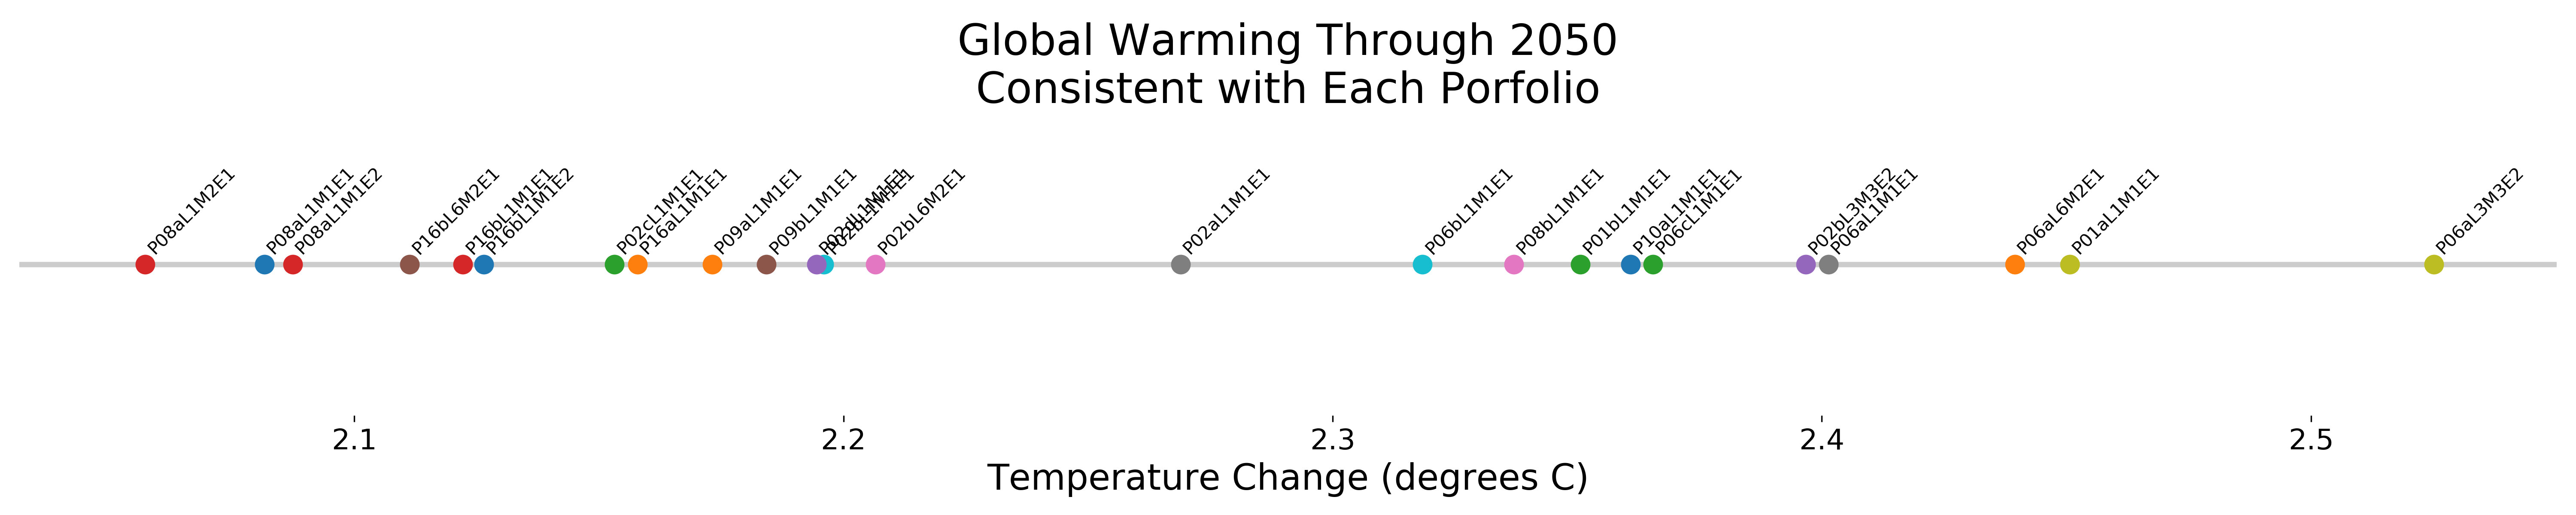

Source data for this figure (header and first rows):
# Global warming through 2050 consistent…
portfolio, 2050
P16bL1M1E2, 2.127
P16aL1M1E1, 2.158
P01bL1M1E1, 2.351
P08aL1M1E2, 2.087
P02bL3M3E2, 2.397
P16bL6M2E1, 2.111
P08bL1M1E1, 2.337
P06aL1M1E1, 2.401
P06aL3M3E2, 2.525
P02bL1M1E1, 2.196
P10aL1M1E1, 2.361
P09aL1M1E1, 2.173
P06cL1M1E1, 2.366
P08aL1M2E1, 2.057
P02dL1M1E1, 2.194
P09bL1M1E1, 2.184
P02bL6M2E1, 2.207
P02aL1M1E1, 2.269
P01aL1M1E1, 2.451
P06bL1M1E1, 2.318
P08aL1M1E1, 2.082
P06aL6M2E1, 2.439
P02cL1M1E1, 2.153
P16bL1M1E1, 2.122
